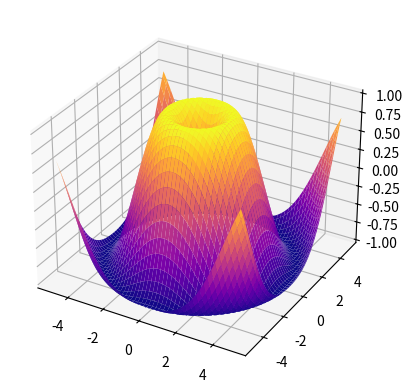

Write the Python code that produced this figure.
import numpy as np
import matplotlib.pyplot as plt
from mpl_toolkits.mplot3d import Axes3D
from matplotlib.animation import FuncAnimation

# Create figure and 3D axis
fig = plt.figure()
ax = fig.add_subplot(111, projection='3d')

# Generate surface data
X = np.linspace(-5, 5, 100)
Y = np.linspace(-5, 5, 100)
X, Y = np.meshgrid(X, Y)
Z = np.sin(np.sqrt(X**2 + Y**2))

# Plot initial surface
surf = ax.plot_surface(X, Y, Z, cmap='plasma')

# Animation function
def update(frame):
    ax.view_init(elev=30, azim=frame)

# Create animation
ani = FuncAnimation(fig, update, frames=np.arange(0, 360, 2), interval=50)

plt.show()